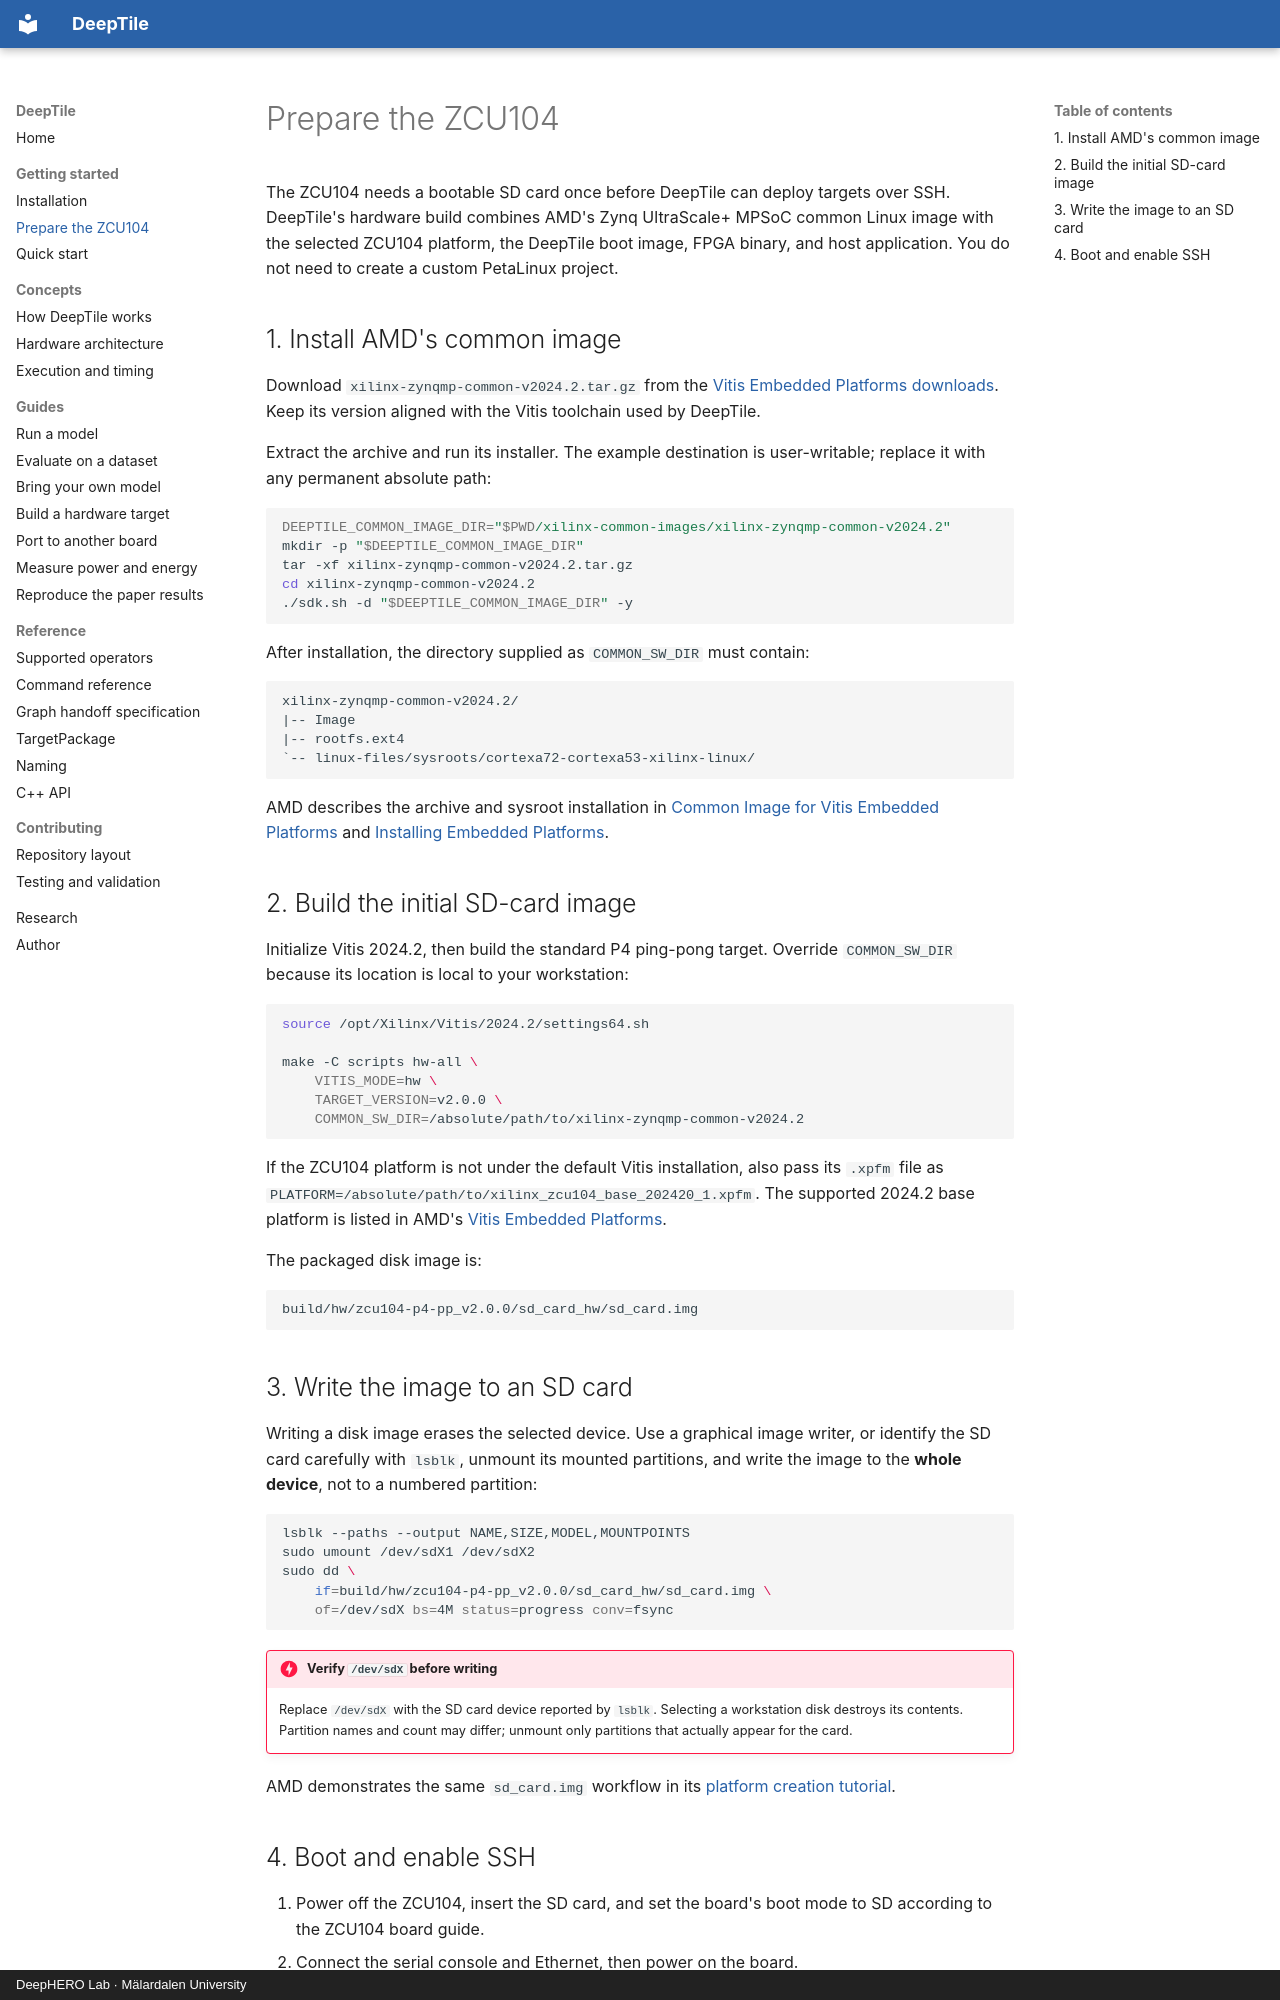

repository: mokweri/DeepTile · page: getting-started/board-setup/index.html · generator: mkdocs · copyright: DeepHERO Lab · Mälardalen University

# Prepare the ZCU104

The ZCU104 needs a bootable SD card once before DeepTile can deploy targets over
SSH. DeepTile's hardware build combines AMD's Zynq UltraScale+ MPSoC common
Linux image with the selected ZCU104 platform, the DeepTile boot image, FPGA
binary, and host application. You do not need to create a custom PetaLinux
project.

## 1. Install AMD's common image

Download `xilinx-zynqmp-common-v2024.2.tar.gz` from the
[Vitis Embedded Platforms downloads](https://www.xilinx.com/support/download/index.html/content/xilinx/en/downloadNav/embedded-platforms/2024-2.html).
Keep its version aligned with the Vitis toolchain used by DeepTile.

Extract the archive and run its installer. The example destination is
user-writable; replace it with any permanent absolute path:

```bash
DEEPTILE_COMMON_IMAGE_DIR="$PWD/xilinx-common-images/xilinx-zynqmp-common-v2024.2"
mkdir -p "$DEEPTILE_COMMON_IMAGE_DIR"
tar -xf xilinx-zynqmp-common-v2024.2.tar.gz
cd xilinx-zynqmp-common-v2024.2
./sdk.sh -d "$DEEPTILE_COMMON_IMAGE_DIR" -y
```

After installation, the directory supplied as `COMMON_SW_DIR` must contain:

```text
xilinx-zynqmp-common-v2024.2/
|-- Image
|-- rootfs.ext4
`-- linux-files/sysroots/cortexa72-cortexa53-xilinx-linux/
```

AMD describes the archive and sysroot installation in
[Common Image for Vitis Embedded Platforms](https://docs.amd.com/r/2024.2-English/ug1742-vitis-release-notes/Common-Image-for-Vitis-Embedded-Platforms)
and [Installing Embedded Platforms](https://docs.amd.com/r/2024.2-English/ug1701-vitis-accelerated-embedded/Installing-Embedded-Platforms).

## 2. Build the initial SD-card image

Initialize Vitis 2024.2, then build the standard P4 ping-pong target. Override
`COMMON_SW_DIR` because its location is local to your workstation:

```bash
source /opt/Xilinx/Vitis/2024.2/settings64.sh

make -C scripts hw-all \
    VITIS_MODE=hw \
    TARGET_VERSION=v2.0.0 \
    COMMON_SW_DIR=/absolute/path/to/xilinx-zynqmp-common-v2024.2
```

If the ZCU104 platform is not under the default Vitis installation, also pass
its `.xpfm` file as `PLATFORM=/absolute/path/to/xilinx_zcu104_base_202420_1.xpfm`.
The supported 2024.2 base platform is listed in AMD's
[Vitis Embedded Platforms](https://docs.amd.com/r/2024.2-English/ug1742-vitis-release-notes/Vitis-Embedded-Platforms).

The packaged disk image is:

```text
build/hw/zcu104-p4-pp_v2.0.0/sd_card_hw/sd_card.img
```

## 3. Write the image to an SD card

Writing a disk image erases the selected device. Use a graphical image writer,
or identify the SD card carefully with `lsblk`, unmount its mounted partitions,
and write the image to the **whole device**, not to a numbered partition:

```bash
lsblk --paths --output NAME,SIZE,MODEL,MOUNTPOINTS
sudo umount /dev/sdX1 /dev/sdX2
sudo dd \
    if=build/hw/zcu104-p4-pp_v2.0.0/sd_card_hw/sd_card.img \
    of=/dev/sdX bs=4M status=progress conv=fsync
```

!!! danger "Verify `/dev/sdX` before writing"
    Replace `/dev/sdX` with the SD card device reported by `lsblk`. Selecting a
    workstation disk destroys its contents. Partition names and count may
    differ; unmount only partitions that actually appear for the card.

AMD demonstrates the same `sd_card.img` workflow in its
[platform creation tutorial](https://docs.amd.com/r/2024.2-English/Vitis-Tutorials-Vitis-Platform-Creation/Application-1-Run-a-PL-Acceleration-Application).
